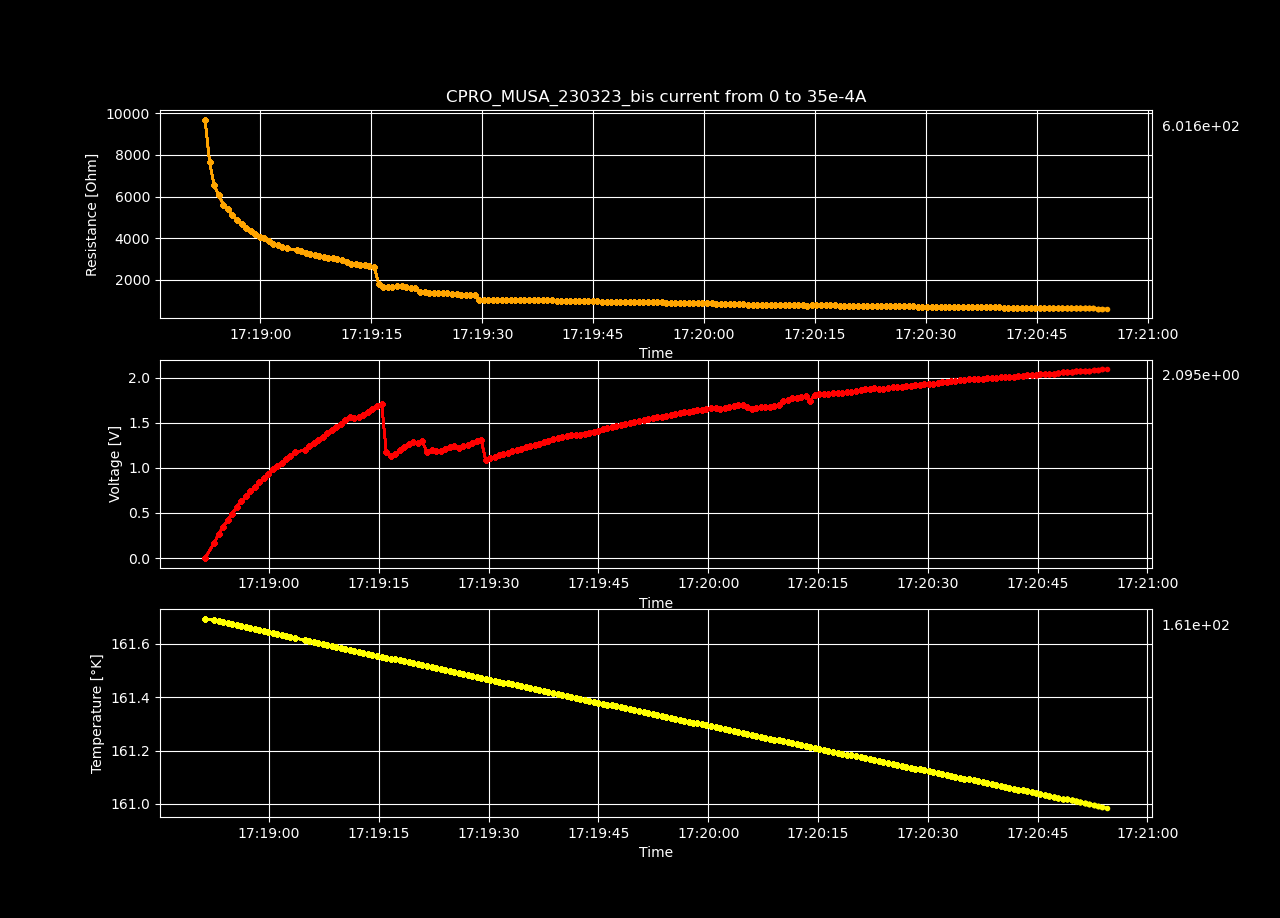

Data behind this chart, as committed beside it:
Datetime, Temperature [K], Voltage [V], Resistance [𝛀], Current Source [A], Electric Field [V/cm], Restivity [𝛀 cm], Current Density [A/cm2]
2023-03-23 17:18:51.274362, 161.7, 0.000132, inf, 0.0, 0.004073, inf, 0.0
2023-03-23 17:18:52.529636, 161.7, 0.1707, 9704, 1.7587939698492464e-05, 5.268, 6844, 0.0007697
2023-03-23 17:18:53.132530, 161.7, 0.2698, 7671, 3.517587939698493e-05, 8.329, 5410, 0.001539
2023-03-23 17:18:53.750022, 161.7, 0.3458, 6555, 5.2763819095477394e-05, 10.67, 4623, 0.002309
2023-03-23 17:18:54.377279, 161.7, 0.4265, 6062, 7.035175879396985e-05, 13.16, 4275, 0.003079
2023-03-23 17:18:54.992925, 161.7, 0.4938, 5615, 8.793969849246232e-05, 15.24, 3960, 0.003849
2023-03-23 17:18:55.598528, 161.7, 0.5674, 5377, 0.0001055, 17.51, 3792, 0.004618
2023-03-23 17:18:56.224819, 161.7, 0.629, 5109, 0.0001231, 19.42, 3603, 0.005388
2023-03-23 17:18:56.861893, 161.7, 0.6837, 4859, 0.0001407, 21.1, 3427, 0.006158
2023-03-23 17:18:57.474008, 161.7, 0.7429, 4693, 0.0001583, 22.93, 3310, 0.006927
2023-03-23 17:18:58.076095, 161.7, 0.7927, 4507, 0.0001759, 24.47, 3178, 0.007697
2023-03-23 17:18:58.675223, 161.6, 0.8424, 4354, 0.0001935, 26, 3071, 0.008467
2023-03-23 17:18:59.283497, 161.6, 0.8874, 4205, 0.0002111, 27.39, 2965, 0.009237
2023-03-23 17:18:59.894328, 161.6, 0.9308, 4071, 0.0002286, 28.73, 2871, 0.01001
2023-03-23 17:19:00.510872, 161.6, 0.9832, 3993, 0.0002462, 30.34, 2816, 0.01078
2023-03-23 17:19:01.121533, 161.6, 1.016, 3851, 0.0002638, 31.36, 2716, 0.01155
2023-03-23 17:19:01.734215, 161.6, 1.05, 3731, 0.0002814, 32.4, 2631, 0.01232
2023-03-23 17:19:02.335084, 161.6, 1.099, 3676, 0.000299, 33.92, 2592, 0.01309
2023-03-23 17:19:02.938838, 161.6, 1.136, 3587, 0.0003166, 35.05, 2530, 0.01385
2023-03-23 17:19:03.567905, 161.6, 1.175, 3515, 0.0003342, 36.26, 2479, 0.01462
2023-03-23 17:19:04.909825, 161.6, 1.198, 3406, 0.0003518, 36.98, 2402, 0.01539
2023-03-23 17:19:05.523960, 161.6, 1.24, 3356, 0.0003693, 38.26, 2367, 0.01616
2023-03-23 17:19:06.146946, 161.6, 1.277, 3299, 0.0003869, 39.4, 2327, 0.01693
2023-03-23 17:19:06.754743, 161.6, 1.312, 3244, 0.0004045, 40.5, 2288, 0.0177
2023-03-23 17:19:07.357337, 161.6, 1.342, 3180, 0.0004221, 41.43, 2243, 0.01847
2023-03-23 17:19:07.971102, 161.6, 1.385, 3150, 0.0004397, 42.76, 2222, 0.01924
2023-03-23 17:19:08.596244, 161.6, 1.417, 3099, 0.0004573, 43.73, 2185, 0.02001
2023-03-23 17:19:09.211416, 161.6, 1.451, 3055, 0.0004749, 44.77, 2154, 0.02078
2023-03-23 17:19:09.812180, 161.6, 1.487, 3020, 0.0004925, 45.9, 2130, 0.02155
2023-03-23 17:19:10.414947, 161.6, 1.529, 2998, 0.0005101, 47.2, 2115, 0.02232
2023-03-23 17:19:11.042295, 161.6, 1.563, 2962, 0.0005276, 48.24, 2089, 0.02309
2023-03-23 17:19:11.673730, 161.6, 1.553, 2849, 0.0005452, 47.94, 2009, 0.02386
2023-03-23 17:19:12.294052, 161.6, 1.561, 2773, 0.0005628, 48.18, 1956, 0.02463
2023-03-23 17:19:12.897520, 161.6, 1.588, 2737, 0.0005804, 49.03, 1930, 0.0254
2023-03-23 17:19:13.523487, 161.6, 1.624, 2716, 0.000598, 50.14, 1916, 0.02617
2023-03-23 17:19:14.135840, 161.6, 1.657, 2691, 0.0006156, 51.13, 1898, 0.02694
2023-03-23 17:19:14.759906, 161.6, 1.681, 2655, 0.0006332, 51.89, 1873, 0.02771
2023-03-23 17:19:15.404624, 161.6, 1.704, 2618, 0.0006508, 52.58, 1846, 0.02848
2023-03-23 17:19:16.019752, 161.5, 1.179, 1764, 0.0006683, 36.38, 1244, 0.02925
2023-03-23 17:19:16.640939, 161.5, 1.137, 1657, 0.0006859, 35.08, 1169, 0.03002
2023-03-23 17:19:17.253501, 161.5, 1.152, 1638, 0.0007035, 35.57, 1155, 0.03079
2023-03-23 17:19:17.866472, 161.5, 1.198, 1661, 0.0007211, 36.97, 1172, 0.03156
2023-03-23 17:19:18.492320, 161.5, 1.234, 1671, 0.0007387, 38.09, 1178, 0.03233
2023-03-23 17:19:19.095145, 161.5, 1.262, 1669, 0.0007563, 38.96, 1177, 0.0331
2023-03-23 17:19:19.698685, 161.5, 1.289, 1666, 0.0007739, 39.79, 1175, 0.03387
2023-03-23 17:19:20.314366, 161.5, 1.278, 1615, 0.0007915, 39.44, 1139, 0.03464
2023-03-23 17:19:20.930377, 161.5, 1.297, 1603, 0.000809, 40.02, 1130, 0.03541
2023-03-23 17:19:21.583121, 161.5, 1.172, 1418, 0.0008266, 36.17, 999.8, 0.03618
2023-03-23 17:19:22.210948, 161.5, 1.199, 1421, 0.0008442, 37.01, 1002, 0.03695
2023-03-23 17:19:22.822897, 161.5, 1.182, 1371, 0.0008618, 36.48, 967.1, 0.03772
2023-03-23 17:19:23.446376, 161.5, 1.19, 1353, 0.0008794, 36.72, 954.1, 0.03849
2023-03-23 17:19:24.057951, 161.5, 1.21, 1349, 0.000897, 37.36, 951.6, 0.03926
2023-03-23 17:19:24.680473, 161.5, 1.226, 1341, 0.0009146, 37.85, 945.7, 0.04003
2023-03-23 17:19:25.299250, 161.5, 1.239, 1329, 0.0009322, 38.25, 937.5, 0.04079
2023-03-23 17:19:25.916011, 161.5, 1.222, 1287, 0.0009497, 37.72, 907.4, 0.04156
2023-03-23 17:19:26.533314, 161.5, 1.242, 1284, 0.0009673, 38.33, 905.3, 0.04233
2023-03-23 17:19:27.151730, 161.5, 1.258, 1277, 0.0009849, 38.82, 900.7, 0.0431
2023-03-23 17:19:27.770112, 161.5, 1.271, 1268, 0.001003, 39.24, 894.4, 0.04387
2023-03-23 17:19:28.384376, 161.5, 1.296, 1270, 0.00102, 39.99, 895.8, 0.04464
2023-03-23 17:19:28.990852, 161.5, 1.31, 1262, 0.001038, 40.43, 890.3, 0.04541
... 140 more rows
